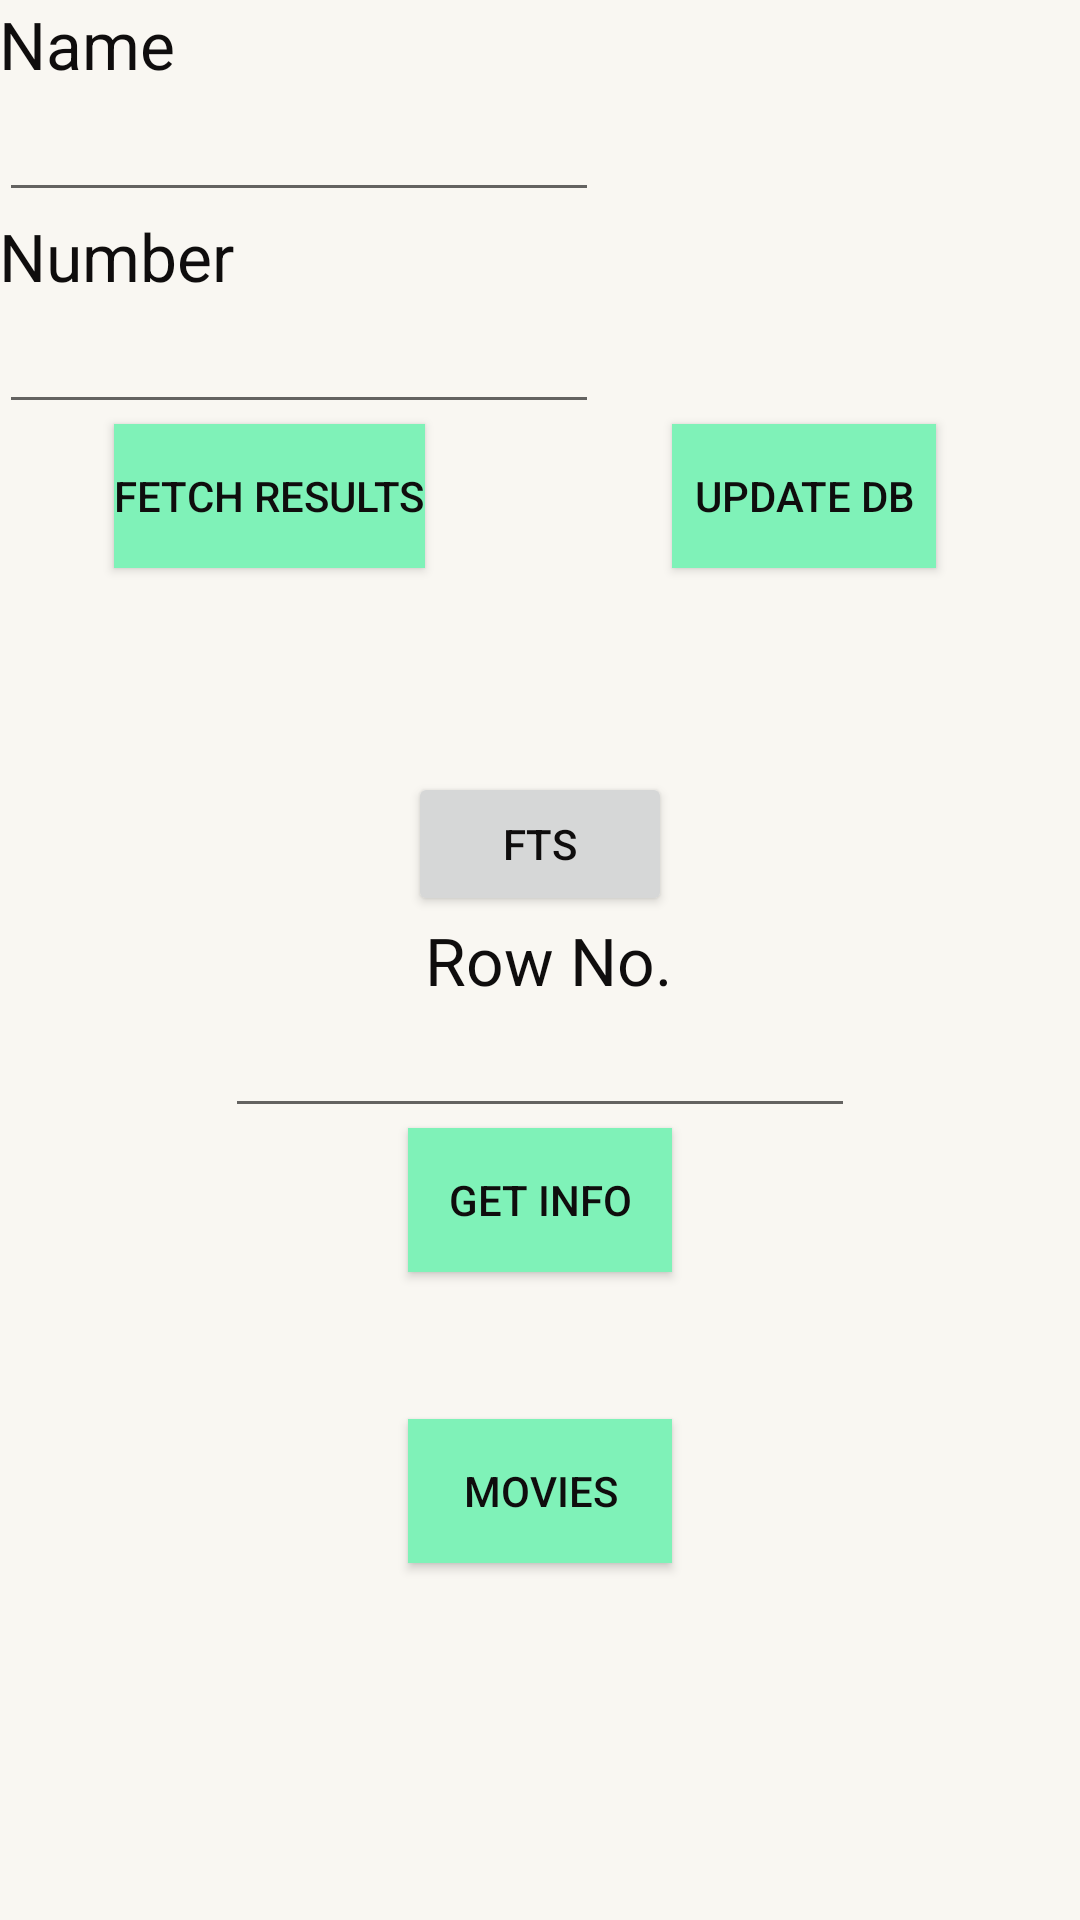

Reconstruct the res/layout file that produces this screen, plus the resources it refers to.
<!-- AndroidManifest.xml: application theme AppTheme -->
<!-- res/layout/content_main.xml -->
<?xml version="1.0" encoding="utf-8"?>
<RelativeLayout xmlns:android="http://schemas.android.com/apk/res/android"
    xmlns:app="http://schemas.android.com/apk/res-auto"
    xmlns:tools="http://schemas.android.com/tools"
    android:layout_width="match_parent"
    android:layout_height="match_parent"
    android:paddingBottom="@dimen/activity_vertical_margin"
    android:paddingLeft="@dimen/activity_horizontal_margin"
    android:paddingRight="@dimen/activity_horizontal_margin"
    android:paddingTop="@dimen/activity_vertical_margin"
    app:layout_behavior="@string/appbar_scrolling_view_behavior"
    tools:context="com.example.harshitasingh.sqlite.MainActivity"
    tools:showIn="@layout/activity_main"
    android:id="@+id/layout1"
    android:background="#f9f7f2">




    <TextView
        android:layout_width="wrap_content"
        android:layout_height="wrap_content"
        android:textAppearance="?android:attr/textAppearanceLarge"
        android:text="Number"
        android:id="@+id/tv1"
        android:layout_below="@+id/ed0"
        android:layout_alignParentLeft="true"
        android:layout_alignParentStart="true" />

    <Button
        android:layout_width="wrap_content"
        android:layout_height="wrap_content"
        android:text="Update Db"
        android:id="@+id/b1"
        android:onClick="Update"
        android:background="#7ff2b8"
        android:layout_below="@+id/ed1"
        android:layout_toRightOf="@+id/b3"
        android:layout_toEndOf="@+id/b3" />

    <Button
        android:layout_width="wrap_content"
        android:layout_height="wrap_content"
        android:text="Fetch results"
        android:id="@+id/b2"
        android:onClick="view1"
        android:background="#7ff2b8"
        android:layout_alignTop="@+id/b1"
        android:layout_toLeftOf="@+id/textView2"
        android:layout_toStartOf="@+id/textView2" />

    <EditText
        android:layout_width="200dp"
        android:layout_height="wrap_content"
        android:id="@+id/ed0"
        android:layout_below="@+id/textView"
        android:inputType="textNoSuggestions"


        />

    <EditText
        android:layout_width="200dp"
        android:layout_height="wrap_content"


        android:id="@+id/ed1"
        android:layout_below="@+id/tv1"
        android:inputType="textNoSuggestions"
        />

    <TextView
        android:layout_width="wrap_content"
        android:layout_height="wrap_content"
        android:textAppearance="?android:attr/textAppearanceLarge"
        android:text="Name"
        android:id="@+id/textView"
        android:layout_alignParentTop="true"
        android:layout_alignParentLeft="true"
        android:layout_alignParentStart="true" />

    <TextView
        android:layout_width="wrap_content"
        android:layout_height="wrap_content"
        android:textAppearance="?android:attr/textAppearanceLarge"
        android:text="Row No."
        android:id="@+id/textView2"
        android:layout_centerVertical="true"
        android:layout_toLeftOf="@+id/b1"
        android:layout_toStartOf="@+id/b1" />

    <EditText
        android:layout_width="wrap_content"
        android:layout_height="wrap_content"
        android:inputType="number"
        android:ems="10"
        android:id="@+id/ed2"
        android:layout_below="@+id/textView2"
        android:layout_centerHorizontal="true" />

    <Button
        android:layout_width="wrap_content"
        android:layout_height="wrap_content"
        android:text="Get Info"
        android:id="@+id/b3"
        android:layout_below="@+id/ed2"
        android:layout_centerHorizontal="true"
        android:background="#7ff2b8"
        android:onClick="getInfo"
        android:nestedScrollingEnabled="true" />

    <Button
        android:layout_width="wrap_content"
        android:layout_height="wrap_content"
        android:id="@+id/b4"
        android:layout_marginTop="49dp"
        android:layout_below="@+id/b3"
        android:layout_centerHorizontal="true"
        android:text="Movies"
        android:onClick="MovieList"
        android:background="#7ff2b8"
        android:allowUndo="true" />

    <Button
        android:layout_width="wrap_content"
        android:layout_height="wrap_content"
        android:text="fts"
        android:id="@+id/button"
        android:layout_above="@+id/textView2"
        android:layout_centerHorizontal="true" />


</RelativeLayout>
<!-- res/layout/activity_main.xml (included above) -->
<?xml version="1.0" encoding="utf-8"?>
<android.support.design.widget.CoordinatorLayout xmlns:android="http://schemas.android.com/apk/res/android"
    xmlns:app="http://schemas.android.com/apk/res-auto"
    xmlns:tools="http://schemas.android.com/tools"
    android:layout_width="match_parent"
    android:layout_height="match_parent"
    android:fitsSystemWindows="true"
    tools:context="com.example.mahe.phones.MainActivity">

    <android.support.design.widget.AppBarLayout
        android:layout_width="match_parent"
        android:layout_height="wrap_content"
        android:theme="@style/AppTheme.AppBarOverlay">

        <android.support.v7.widget.Toolbar
            android:id="@+id/toolbar"
            android:layout_width="match_parent"
            android:layout_height="?attr/actionBarSize"
            android:background="?attr/colorPrimary"
            app:popupTheme="@style/AppTheme.PopupOverlay" />

    </android.support.design.widget.AppBarLayout>

    <include layout="@layout/content_main" />

    <android.support.design.widget.FloatingActionButton
        android:id="@+id/fab"
        android:layout_width="wrap_content"
        android:layout_height="wrap_content"
        android:layout_gravity="bottom|end"
        android:layout_margin="@dimen/fab_margin"
        android:src="@android:drawable/ic_dialog_email" />

</android.support.design.widget.CoordinatorLayout>
<!-- resources referenced by this layout -->
<resources>
  <style name="AppTheme.AppBarOverlay" parent="ThemeOverlay.AppCompat.Dark.ActionBar" />
  <style name="AppTheme.PopupOverlay" parent="ThemeOverlay.AppCompat.Light" />
  <style name="AppTheme" parent="Theme.AppCompat.Light.NoActionBar">
          
          <item name="colorPrimary">@color/colorPrimary</item>
          <item name="colorPrimaryDark">@color/colorPrimaryDark</item>
          <item name="colorAccent">@color/colorAccent</item>
          <item name="android:textColorPrimary">@color/primary_text_material_dark</item>
      </style>
  <color name="colorPrimary">#3F51B5</color>
  <color name="colorPrimaryDark">#303F9F</color>
  <color name="colorAccent">#eeff41</color>
  <color name="primary_text_material_dark">#0f0d0d</color>
</resources>
